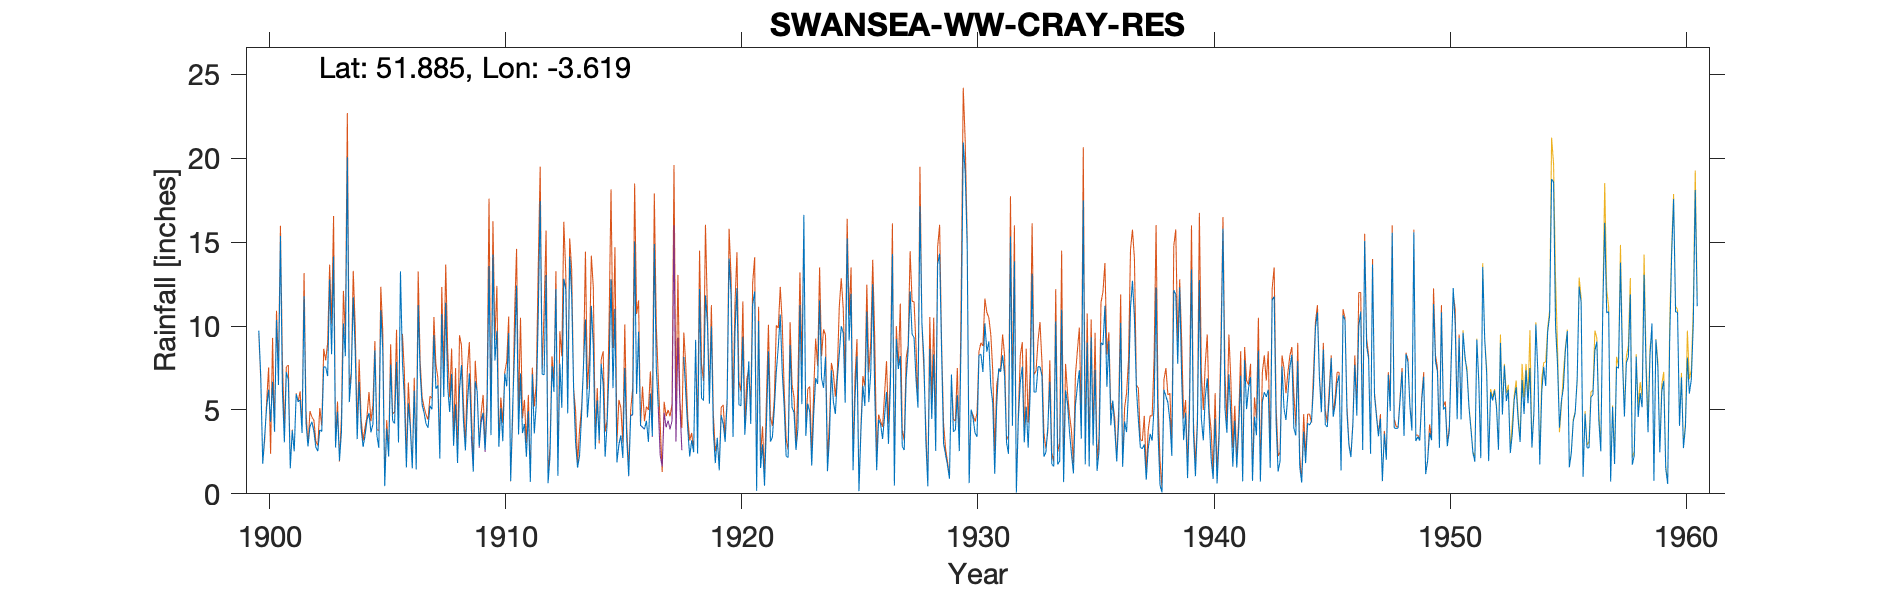

The data file committed next to this chart (first rows):
SWANSEA-WW-CRAY-RES-NO1, , , , , , , , , , , , , , , , , , , , , , , 
Grid ref, SN887219, Long, -3.619, Lat, 51.88, Elevation, 1043, ft., , , , , , , , , , , , , , , 
Station no, 4189, , , , , , , , , , , , , , , , , , , , , , 
, 1900, 1901, 1902, 1903, 1904, 1905, 1906, 1907, 1908, 1909, 1910, 1911, 1912, 1913, 1914, 1915, 1916, 1917, 1918, 1919, 1920, 1921, 1922
January, 9.73, 6.21, 4.21, 12.78, 11.72, 3.49, 13.26, 4.84, 6.36, 3.98, 7.94, 3.54, 7.13, 12.19, 6.24, 6.31, 5.95, , 8.16, 10.11, 11.79, 12.06, 8.76
February, 7, 3.07, 2.82, 8.32, 8.52, 2.74, 7.85, 4.17, 4.88, 1.32, 9.71, 7.18, 7.09, 4.8, 11.2, 11.01, 9.66, , 5.97, 5.38, 3.39, 0.18, 10.69
March, 1.79, 7.26, 4.02, 14.15, 3.26, 10.94, 5.66, 3.94, 7.15, 6.7, 2.8, 3.62, 13.04, 14.14, 8.8, 1.87, 4.08, , 3.84, 9.98, 9.64, 10.3, 7.3
April, 3.47, 6.79, 4.29, 2.76, 6.68, 8.52, 1.57, 5.24, 2.86, 6.1, 5.11, 4.17, 0.63, 11.84, 2.66, 2.95, 3.99, , 2.22, 3.74, 12.26, 1.54, 5.2
May, 5.17, 1.52, 3.72, 4.89, 3.92, 0.46, 5.39, 5.04, 5.33, 2.84, 3.14, 2.21, 2.26, 6.18, 5.57, 3.49, 3.86, , 3.19, 1.83, 5.32, 2.95, 2.23
June, 6.21, 3.78, 2.77, 1.98, 2.8, 3.89, 3.95, 9.45, 1.84, 4.4, 7.18, 4.93, 7.61, 3.02, 3.19, 2.14, 4.35, , 2.48, 3.34, 5.24, 0.48, 2.17
July, 4.3, 2.53, 2.55, 3.69, 3.47, 2.22, 1.52, 6.26, 6.17, 4.83, 6.41, 0.71, 6.08, 1.56, 7.75, 7.5, 3.1, , 9.18, 1.4, 9.36, 4.2, 8.88
August, 6.68, 5.94, 3.81, 10.15, 4.39, 7.7, 6.15, 6.47, 7.67, 2.62, 9.58, 7.12, 12.2, 2.27, 6.53, 3.22, 5.98, , 2.4, 4.68, 3.52, 8.5, 5.14
September, 3.7, 5.48, 3.71, 8.2, 4.82, 4.36, 1.45, 2.11, 4.37, 5.1, 0.76, 3.6, 1.07, 4.6, 2.21, 1.06, 3.45, , 12.21, 4.18, 5.48, 3.11, 4.85
October, 10.36, 5.6, 7.58, 20.06, 3.66, 4.19, 11.24, 10.72, 2.59, 13.58, 5.12, 5.33, 7.77, 7.65, 4.15, 4.67, 14.89, , 5.7, 3.1, 7.9, 3.37, 2.61
November, 6.49, 3.63, 7.55, 5.47, 4.16, 7.87, 7.22, 5.77, 5.32, 3.5, 8.48, 10.51, 5.13, 10.39, 7.36, 4.73, 7.54, , 5.56, 5.42, 4.16, 5.09, 3.92
December, 15.37, 11.78, 7.02, 7.04, 8.55, 3.06, 5.32, 11.39, 7.18, 14.26, 12.42, 17.44, 12.82, 4.56, 12.79, 15.04, 5.18, , 11.83, 14.03, 11.28, 7.29, 11.25
Total, 80.27, 63.59, 54.05, 99.49, 65.95, 59.44, 70.58, 75.4, 61.72, 69.23, 78.65, 70.36, 82.83, 83.2, 78.45, 63.99, 72.03, , 72.74, 67.19, 89.34, 59.07, 73
NGR is from long/lat on 1910s record. Al…, , , , , , , , , , , , , , , , , , , , , , , 
